Dataset: OneboardShapeDataset (GitHub, timonharz/OneboardShapeDataset). Classes: ellipse, line, parallelogram, pentagon, rectangle, trapezoid.

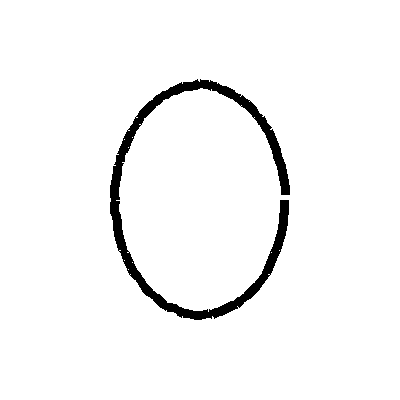
Label: ellipse

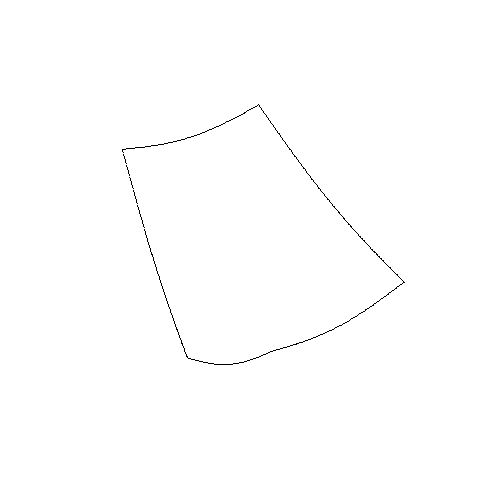
Label: pentagon

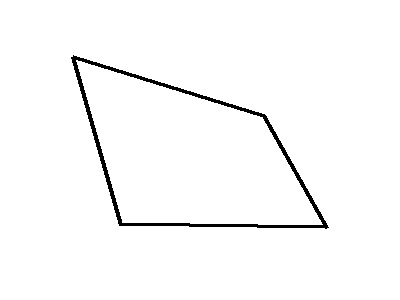
Label: parallelogram

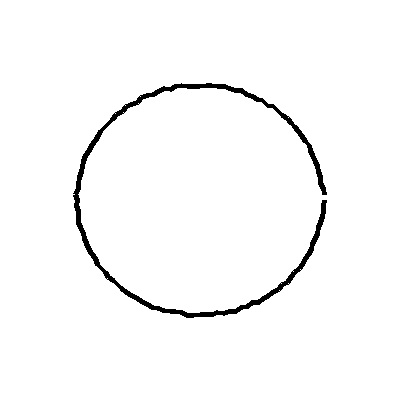
Label: ellipse

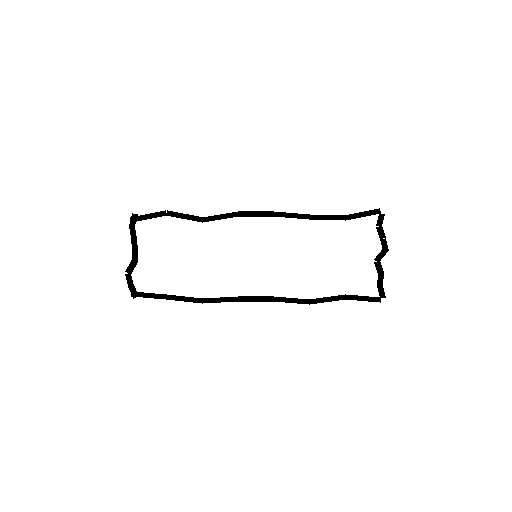
Label: rectangle

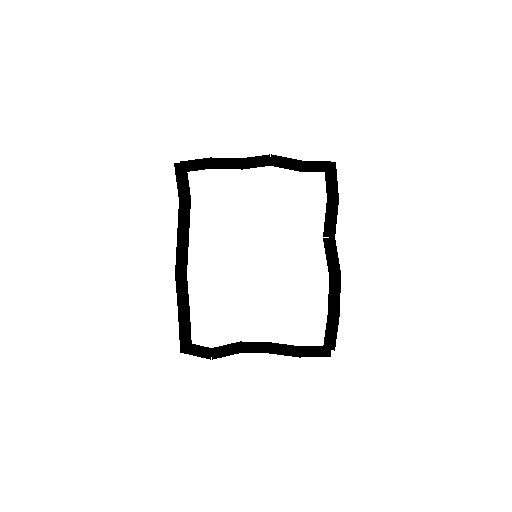
Label: rectangle
